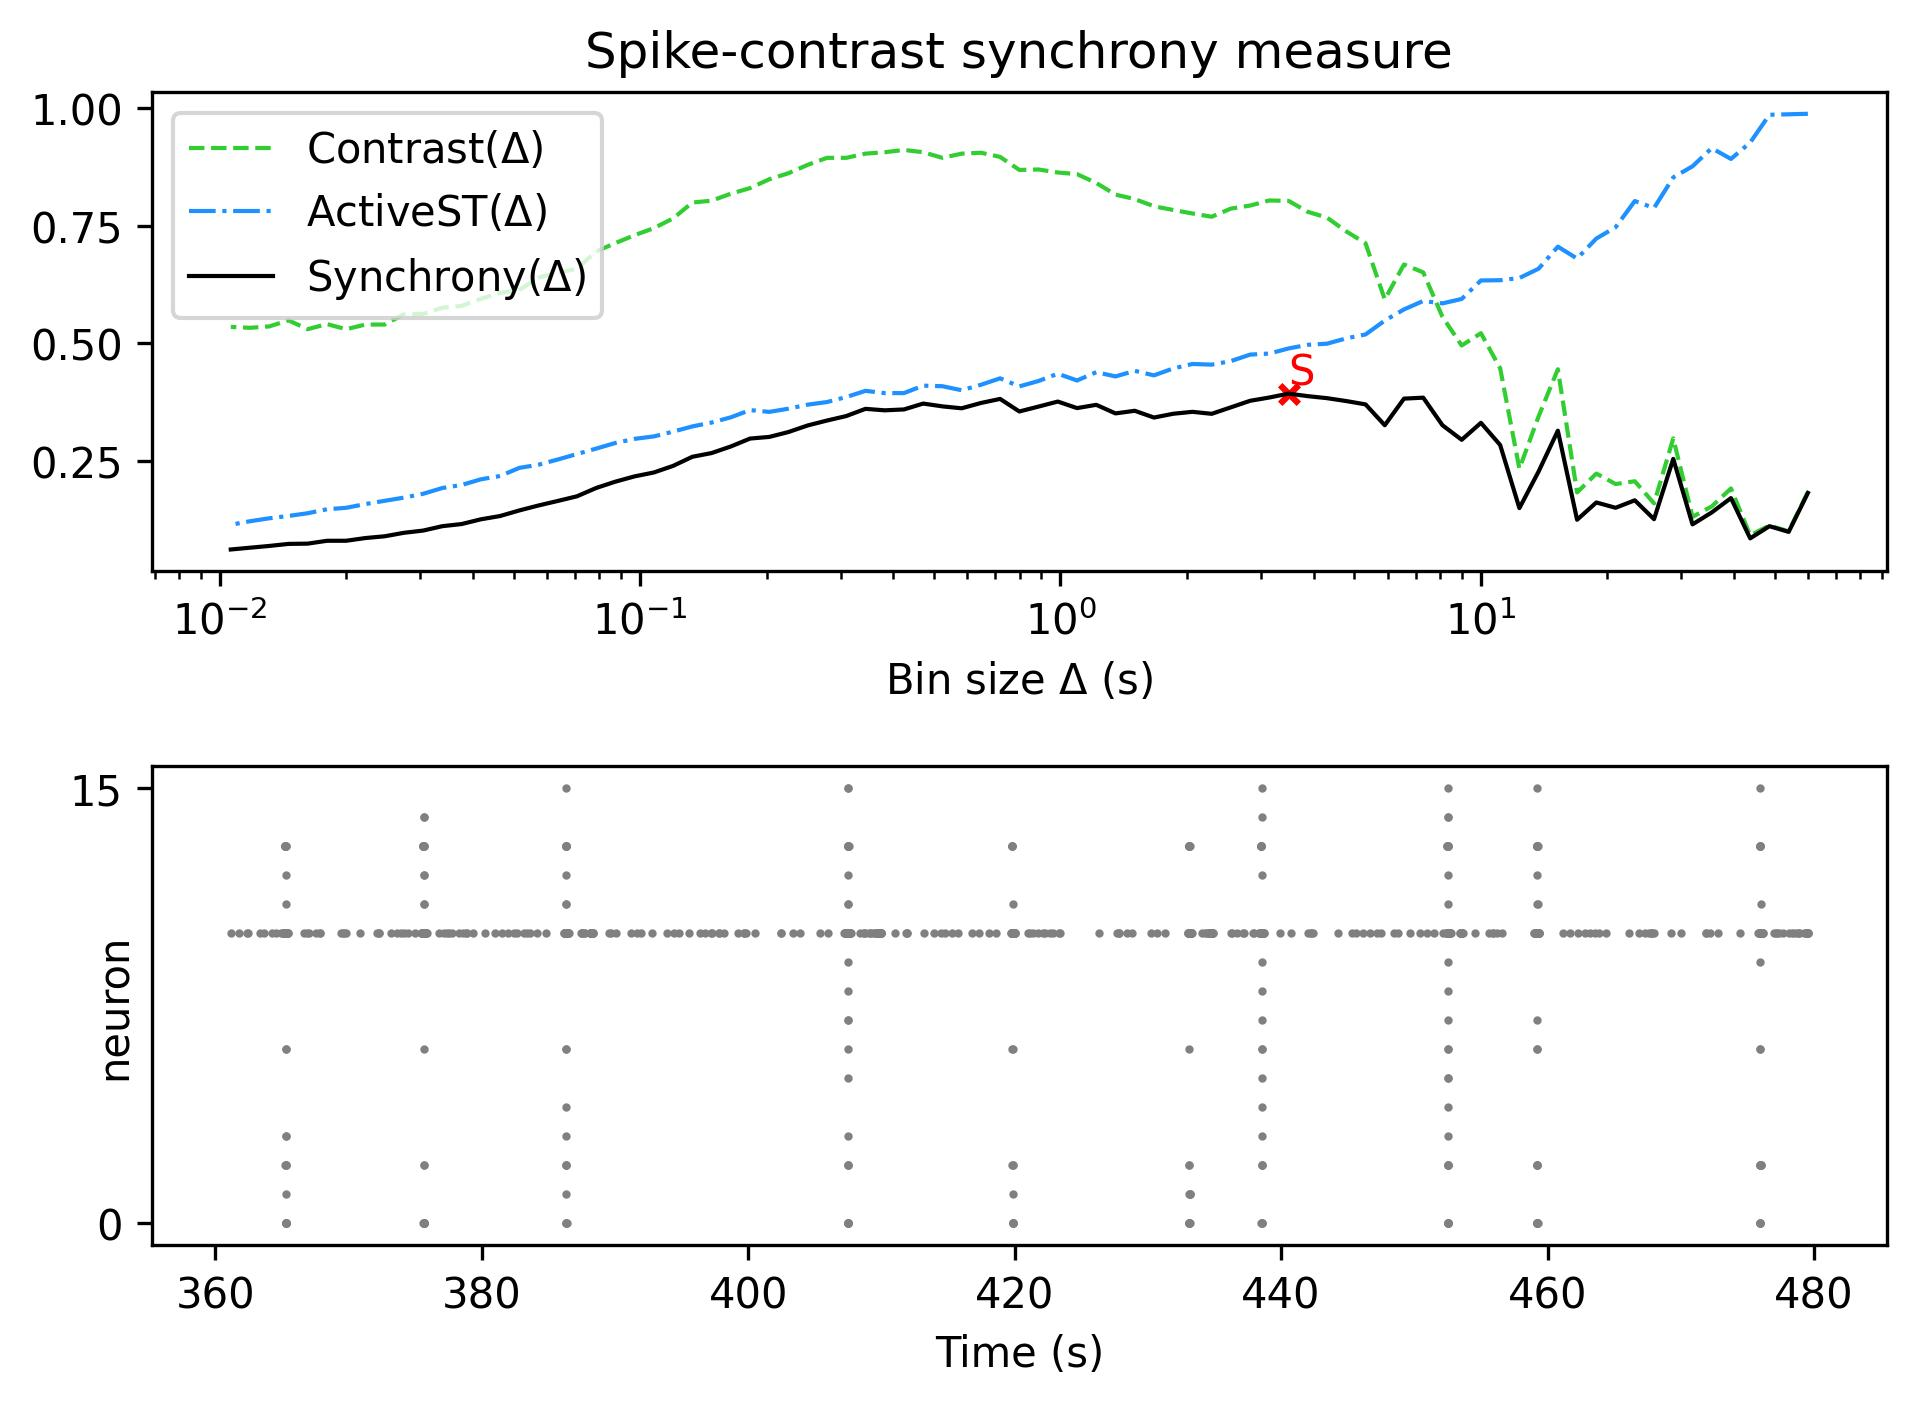

Data behind this chart, as committed beside it:
, Spike-contrast (60.0 s), Spike-contrast (54.0 s), Spike-contrast (48.6 s), Spike-contrast (43.74 s), Spike-contrast (39.366 s), Spike-contrast (35.429 s), Spike-contrast (31.886 s), Spike-contrast (28.698 s), Spike-contrast (25.828 s), Spike-contrast (23.245 s), Spike-contrast (20.921 s), Spike-contrast (18.829 s), Spike-contrast (16.946 s), Spike-contrast (15.251 s), Spike-contrast (13.726 s), Spike-contrast (12.353 s), Spike-contrast (11.118 s), Spike-contrast (10.006 s), Spike-contrast (9.006 s), Spike-contrast (8.105 s), Spike-contrast (7.295 s), Spike-contrast (6.565 s), Spike-contrast (5.909 s)
0, 0.181, 0.09798, 0.1101, 0.08419, 0.17, 0.1394, 0.1139, 0.2535, 0.1251, 0.1653, 0.1493, 0.1607, 0.1238, 0.3136, 0.2267, 0.1486, 0.2831, 0.3303, 0.2942, 0.3252, 0.3839, 0.3819, 0.3252
